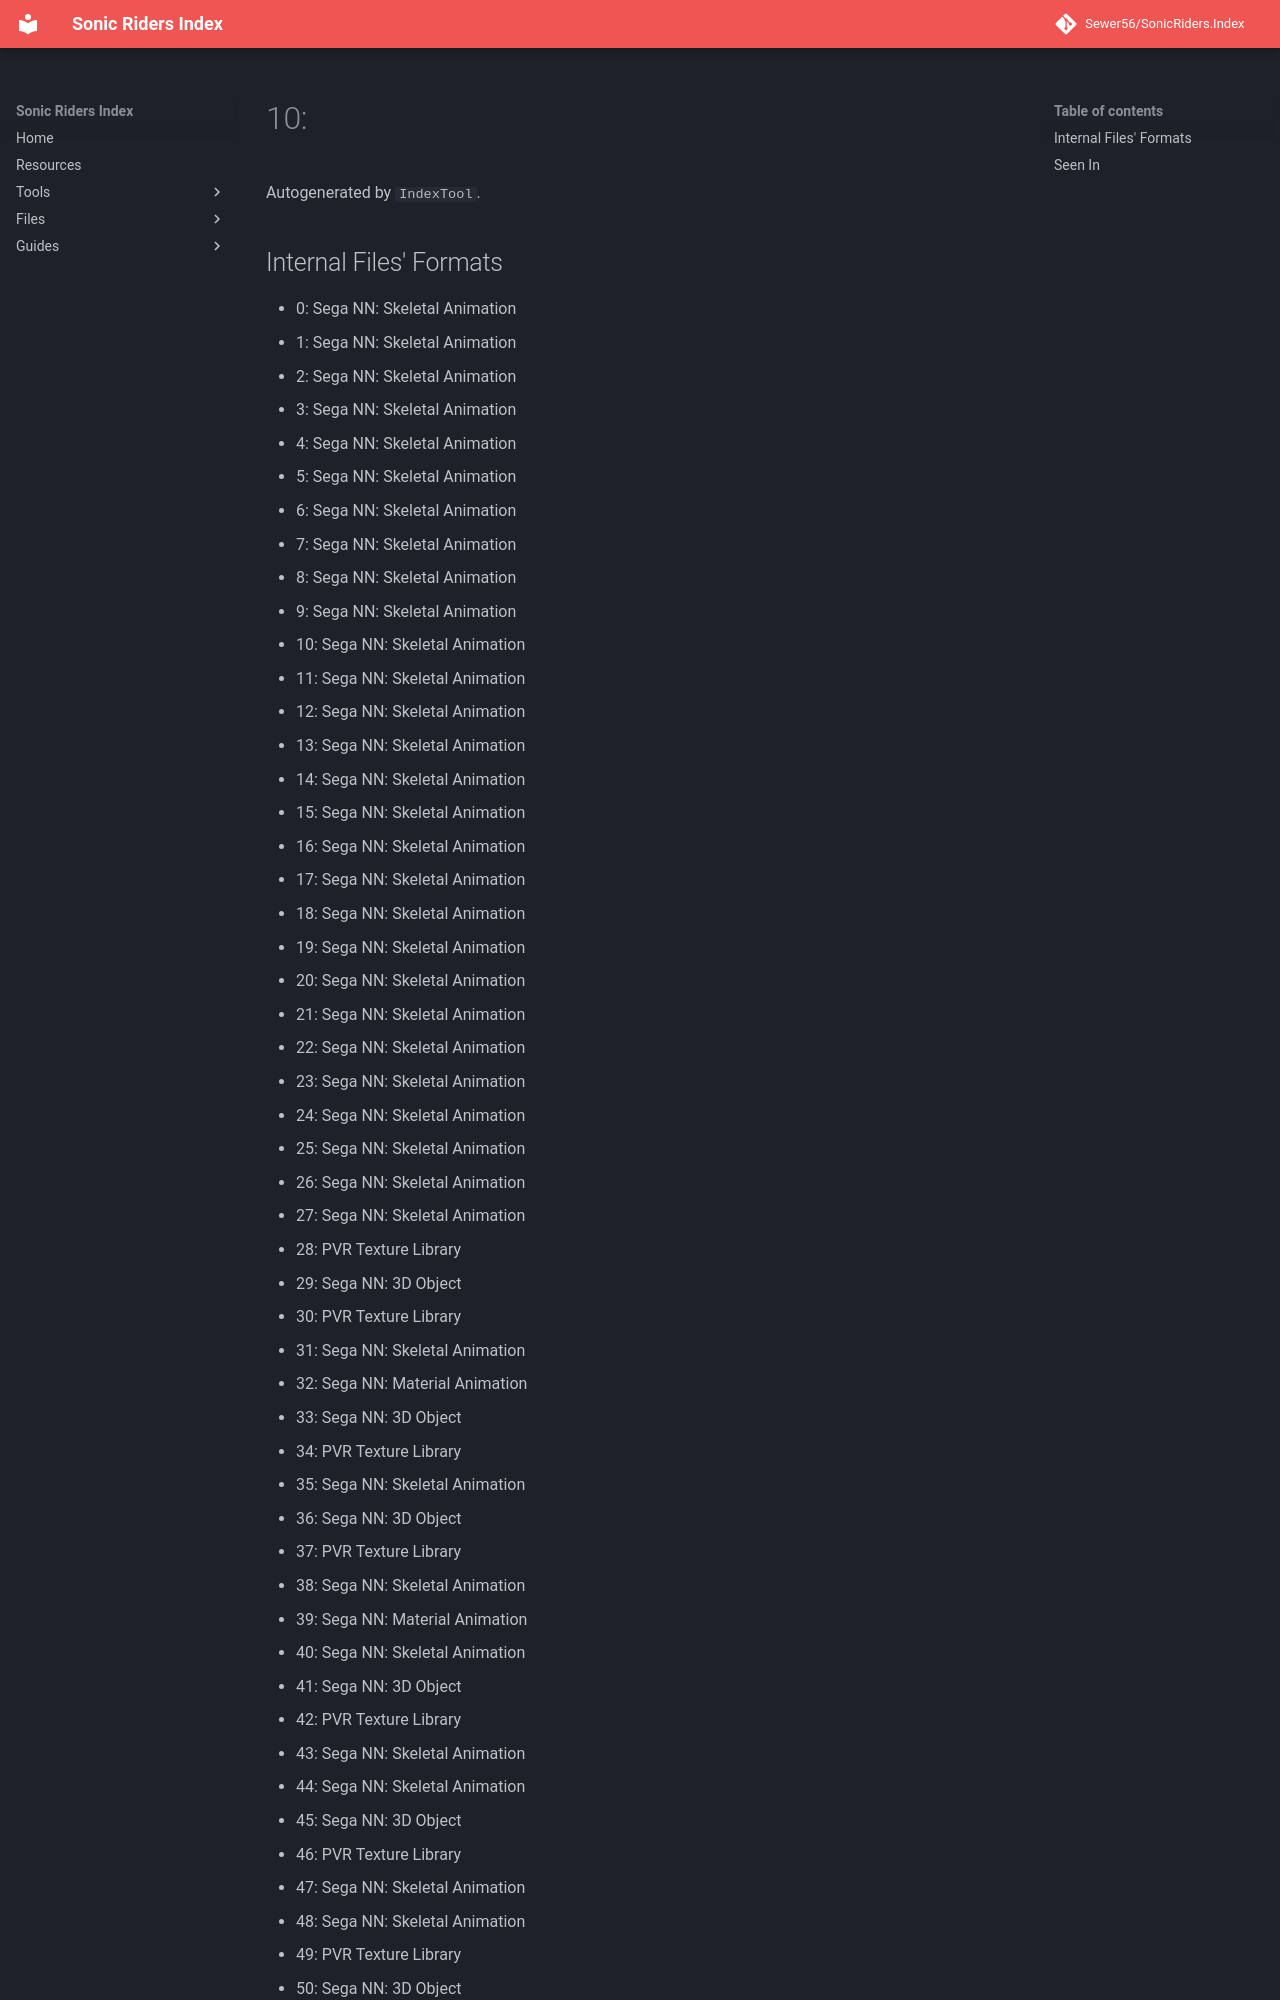

repository: Sewer56/SonicRiders.Index · page: files/groups/10.html · generator: mkdocs

# 10: 

Autogenerated by `IndexTool`.  



## Internal Files' Formats
- 0: Sega NN: Skeletal Animation
- 1: Sega NN: Skeletal Animation
- 2: Sega NN: Skeletal Animation
- 3: Sega NN: Skeletal Animation
- 4: Sega NN: Skeletal Animation
- 5: Sega NN: Skeletal Animation
- 6: Sega NN: Skeletal Animation
- 7: Sega NN: Skeletal Animation
- 8: Sega NN: Skeletal Animation
- 9: Sega NN: Skeletal Animation
- 10: Sega NN: Skeletal Animation
- 11: Sega NN: Skeletal Animation
- 12: Sega NN: Skeletal Animation
- 13: Sega NN: Skeletal Animation
- 14: Sega NN: Skeletal Animation
- 15: Sega NN: Skeletal Animation
- 16: Sega NN: Skeletal Animation
- 17: Sega NN: Skeletal Animation
- 18: Sega NN: Skeletal Animation
- 19: Sega NN: Skeletal Animation
- 20: Sega NN: Skeletal Animation
- 21: Sega NN: Skeletal Animation
- 22: Sega NN: Skeletal Animation
- 23: Sega NN: Skeletal Animation
- 24: Sega NN: Skeletal Animation
- 25: Sega NN: Skeletal Animation
- 26: Sega NN: Skeletal Animation
- 27: Sega NN: Skeletal Animation
- 28: PVR Texture Library
- 29: Sega NN: 3D Object
- 30: PVR Texture Library
- 31: Sega NN: Skeletal Animation
- 32: Sega NN: Material Animation
- 33: Sega NN: 3D Object
- 34: PVR Texture Library
- 35: Sega NN: Skeletal An
